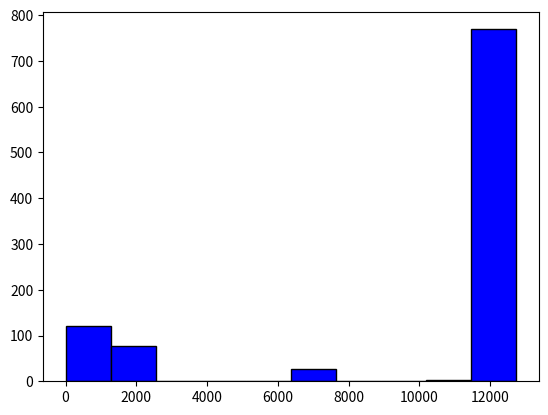

Write the Python code that produced this figure.
import random
import statistics
import matplotlib.pyplot as plt
import numpy as np

START_BALANCE = 10000
START_BET = 5
WIN_CHANCE = .5
PAYOFF_MULTIPLIER = 2
LOSS_MULTIPLIER = 0
ITERATIONS = 1000
MASS_RUN_TIMES = 1000

# Simplest working version of betting sim
def basic():
    balance = START_BALANCE
    balances = []
    for _ in range(ITERATIONS + 1):
        balances.append(balance)
        balance = one_iter(balances[-1])
    # visualize_bets(balances)
    return balances

# Logic for the increasing bet problem I am interested in
def increasing_bet():
    balance = START_BALANCE
    balances = []
    i = START_BET
    for _ in range(ITERATIONS + 1):
        balances.append(balance)
        if balance >= i:
            amount_at_stake = i
        elif balance >= START_BET:
            amount_at_stake = START_BET
        else:
            break
        returned_money = one_iter(amount_at_stake)
        if returned_money > amount_at_stake:
            i = START_BET
        else:
            i *= 2
        balance = balance - amount_at_stake + returned_money
    
    # visualize_bets(balances)
    return balances
        
# One win or loss bet with balance resolution
def one_iter(money):
    result = random.choice([PAYOFF_MULTIPLIER, LOSS_MULTIPLIER])
    return money * result

# Runs the increasing bet logic many times and tracks data
def mass_run():
    log = []
    for _ in range(MASS_RUN_TIMES):
        balances = increasing_bet()
        # Log the final balance
        log.append(balances[-1])

    print()
    max_val = max(log)
    median_val = statistics.median(log)
    mode_val = statistics.mode(log)
    print(f"max: {max_val}, median: {median_val}, mode: {mode_val}")

    zero_occur = log.count(0)
    print(f"percent chance of losing everything is {round((zero_occur / len(log)) * 100, 1)}%")

    average_profit = statistics.mean(log) - START_BALANCE
    print(f"average profit of this bet sequence is {round(average_profit, 2)}")

    print()
    visualize_log(log)
    return log

# Graph of balance over time
def visualize_bets(balances):
    x = np.arange(0, len(balances))
    y = balances
    plt.plot(x, y)
    plt.show()

def visualize_log(log):
    plt.hist(log, bins=10, color="blue", edgecolor="black")
    plt.show()

if __name__ == "__main__":
    mass_run()